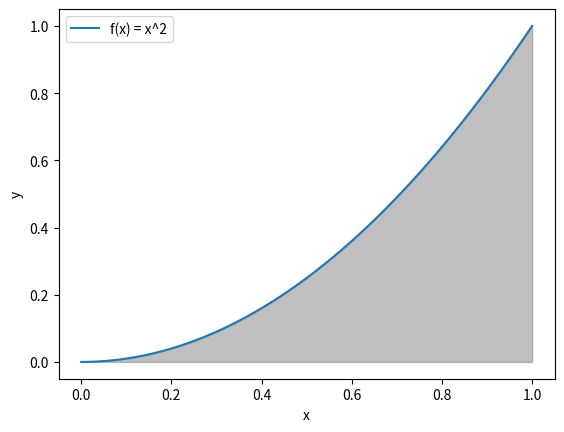

Python code for this plot:
""" Calcutate definite integrals 

A definite integral has start and end values [a, b]
The symbol for integral is a stylish S from sum, or summing slices
"""

import numpy as np
import scipy.integrate as spi
import matplotlib.pyplot as plt

# Function to be integrated
def f(x):
    return x**2

def integral_approximation_A(Y, a, b): # numpy
    approx = (b-a) * np.mean(Y)
    return approx

def integral_approximation_B(f, a, b): #scipy
    approx, error = spi.quad(f, a, b)
    return approx


# Integral bounds
a = 0
b = 1

# Function values
range = np.arange(a, b + .0001, .0001)
Y = f(range)

# Integral approximation
approx_A = integral_approximation_A(Y, a, b) # numpy
approx_B = integral_approximation_B(f, a, b) # scipy
print(approx_A) # 0.33335
print(approx_B) # 0.33333333333333337


# Plotting the function
x = np.linspace(0, 1, 100)
y = f(x)

fig, ax = plt.subplots()
ax.plot(x, y, label="f(x) = x^2")
ax.fill_between(x, y, 0, where=(x >= 0) & (x <= 1), color="gray", alpha=0.5)
ax.set_xlabel("x")
ax.set_ylabel("y")
ax.legend()
plt.show()